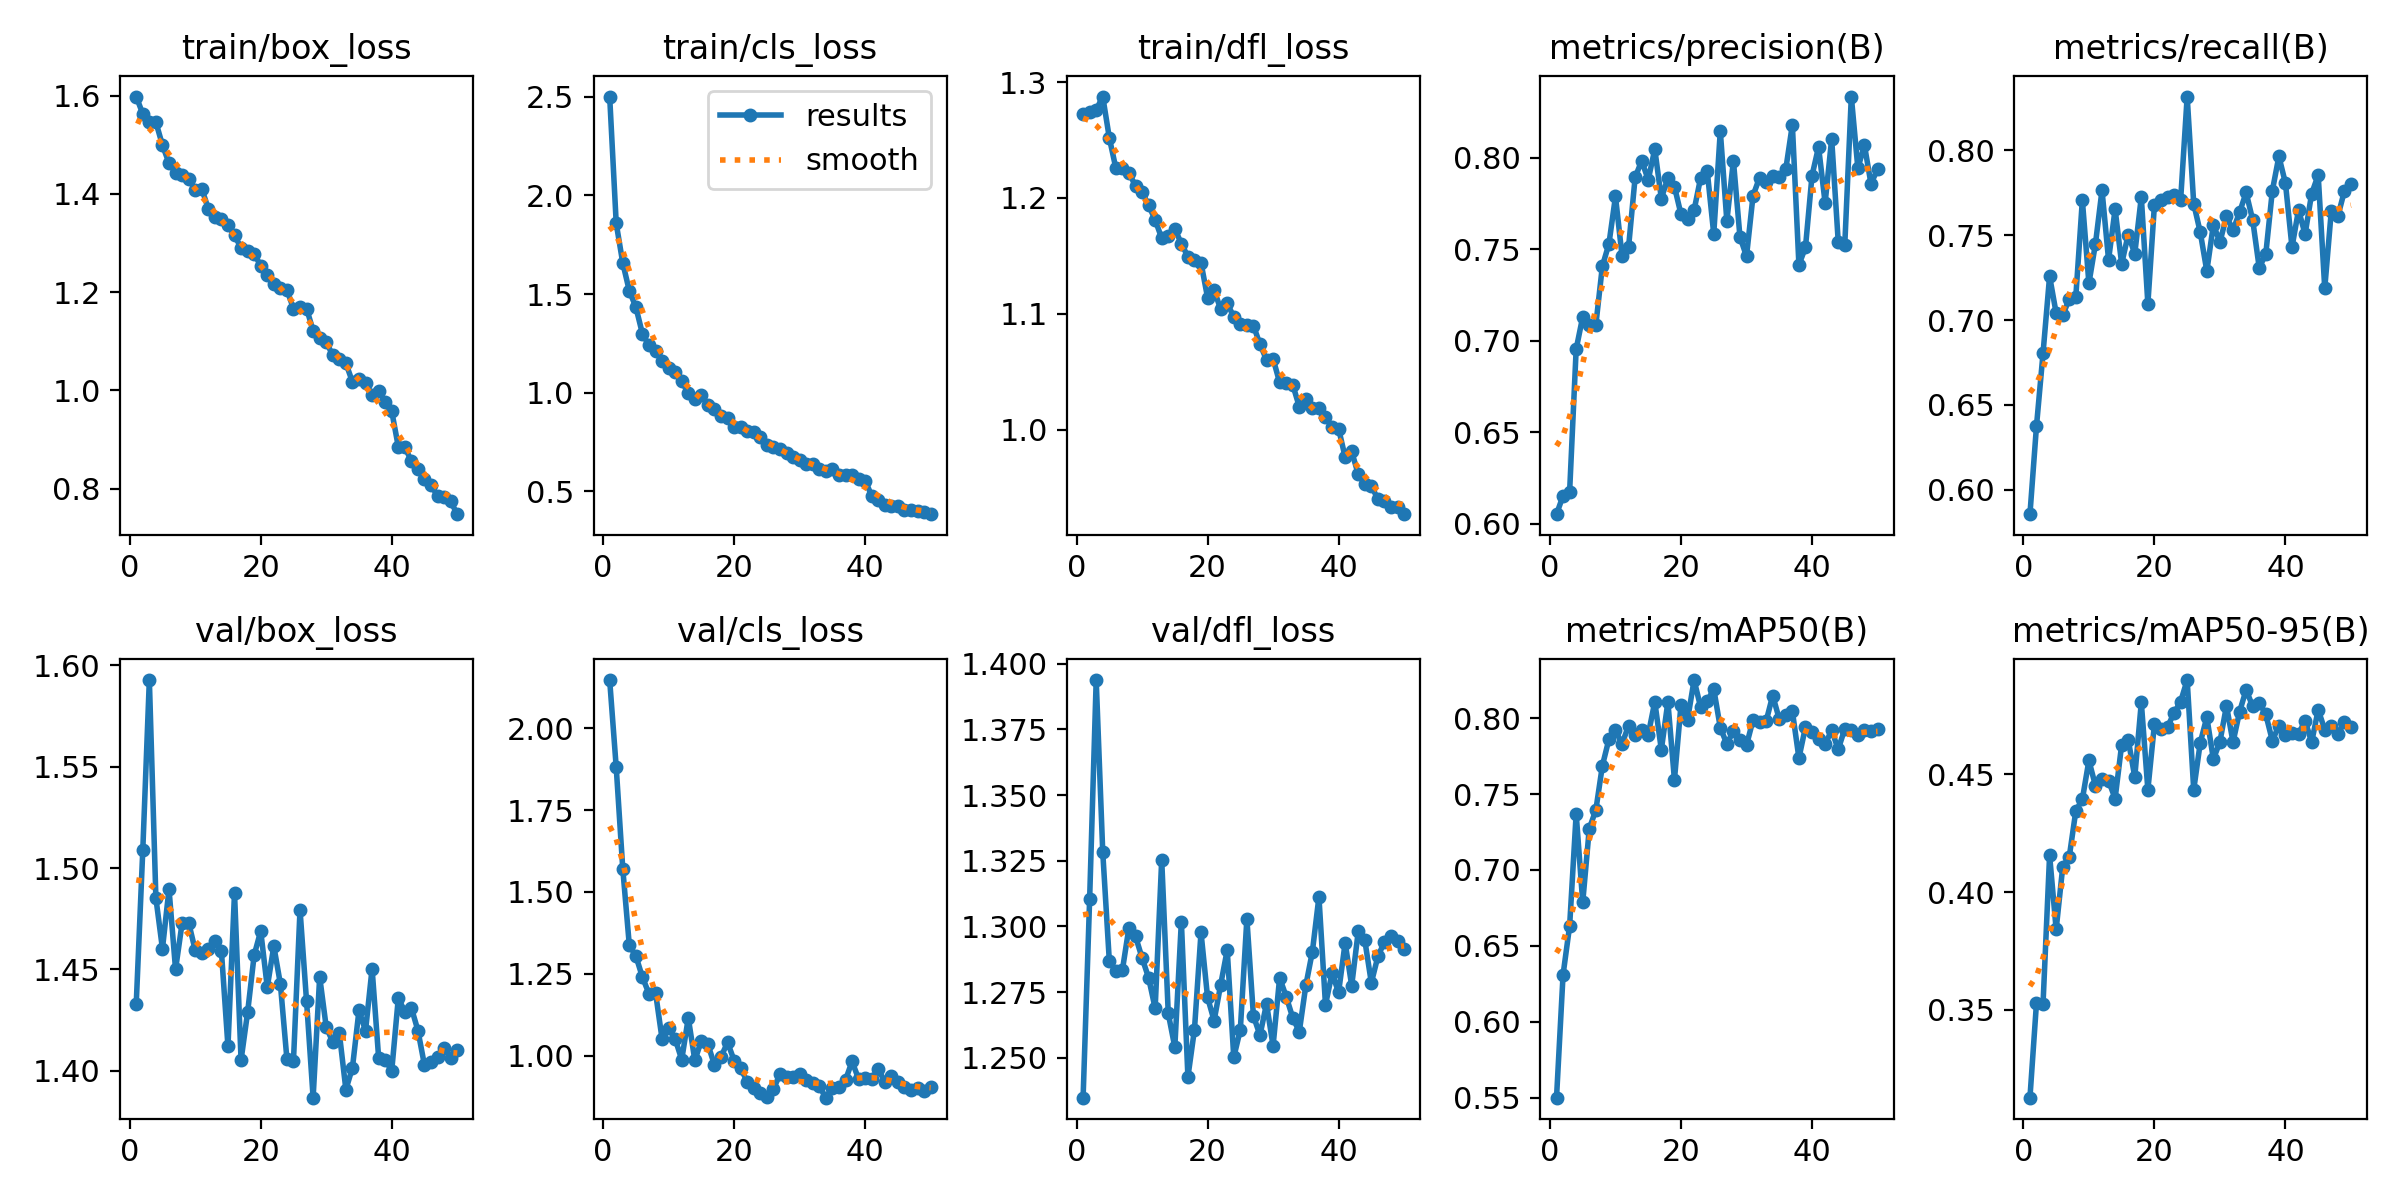

Source data for this figure (header and first rows):
epoch, time, train/box_loss, train/cls_loss, train/dfl_loss, metrics/precision(B), metrics/recall(B), metrics/mAP50(B), metrics/mAP50-95(B), val/box_loss, val/cls_loss, val/dfl_loss, lr/pg0, lr/pg1, lr/pg2
1, 483.3, 1.598, 2.501, 1.273, 0.6053, 0.5857, 0.5501, 0.3127, 1.433, 2.147, 1.235, 0.0005525, 0.0005525, 0.0005525
2, 957.7, 1.563, 1.858, 1.274, 0.6154, 0.6377, 0.6311, 0.353, 1.509, 1.88, 1.311, 0.001086, 0.001086, 0.001086
3, 1437, 1.547, 1.658, 1.276, 0.6176, 0.6805, 0.6631, 0.3527, 1.593, 1.571, 1.394, 0.001598, 0.001598, 0.001598
4, 1910, 1.546, 1.516, 1.288, 0.6955, 0.7258, 0.737, 0.4156, 1.485, 1.337, 1.328, 0.001568, 0.001568, 0.001568
5, 2389, 1.499, 1.434, 1.252, 0.7132, 0.704, 0.6787, 0.3841, 1.46, 1.305, 1.287, 0.001535, 0.001535, 0.001535
6, 2861, 1.463, 1.299, 1.226, 0.7086, 0.703, 0.7272, 0.4105, 1.49, 1.24, 1.283, 0.001502, 0.001502, 0.001502
7, 3329, 1.443, 1.241, 1.226, 0.7087, 0.7122, 0.7394, 0.4149, 1.45, 1.189, 1.283, 0.001469, 0.001469, 0.001469
8, 3789, 1.438, 1.211, 1.222, 0.7408, 0.7137, 0.7686, 0.4344, 1.473, 1.193, 1.3, 0.001436, 0.001436, 0.001436
9, 4256, 1.431, 1.161, 1.21, 0.753, 0.7706, 0.7861, 0.4394, 1.473, 1.051, 1.296, 0.001403, 0.001403, 0.001403
10, 4700, 1.408, 1.123, 1.205, 0.7789, 0.7215, 0.792, 0.4559, 1.46, 1.084, 1.288, 0.00137, 0.00137, 0.00137
11, 5144, 1.411, 1.103, 1.194, 0.7465, 0.7449, 0.783, 0.4451, 1.458, 1.051, 1.28, 0.001337, 0.001337, 0.001337
12, 5592, 1.37, 1.058, 1.181, 0.7513, 0.7764, 0.795, 0.4481, 1.46, 0.9882, 1.269, 0.001304, 0.001304, 0.001304
13, 6026, 1.354, 0.9974, 1.165, 0.7893, 0.7354, 0.7892, 0.4473, 1.464, 1.116, 1.325, 0.001271, 0.001271, 0.001271
14, 6459, 1.348, 0.9677, 1.168, 0.7984, 0.7652, 0.7924, 0.4397, 1.459, 0.986, 1.267, 0.001238, 0.001238, 0.001238
15, 6891, 1.336, 0.9896, 1.173, 0.788, 0.733, 0.7891, 0.4626, 1.412, 1.047, 1.254, 0.001205, 0.001205, 0.001205
16, 7323, 1.315, 0.9355, 1.161, 0.8047, 0.7503, 0.8107, 0.4648, 1.488, 1.035, 1.302, 0.001172, 0.001172, 0.001172
17, 7756, 1.29, 0.9199, 1.149, 0.7778, 0.739, 0.7792, 0.4489, 1.405, 0.9719, 1.243, 0.001139, 0.001139, 0.001139
18, 8187, 1.284, 0.8801, 1.146, 0.789, 0.7724, 0.8106, 0.4805, 1.429, 0.9972, 1.261, 0.001106, 0.001106, 0.001106
19, 8620, 1.278, 0.8725, 1.144, 0.7843, 0.7095, 0.7594, 0.4435, 1.457, 1.041, 1.298, 0.001073, 0.001073, 0.001073
20, 9051, 1.254, 0.8251, 1.114, 0.7692, 0.7676, 0.8087, 0.4712, 1.469, 0.9854, 1.273, 0.00104, 0.00104, 0.00104
21, 9484, 1.235, 0.8258, 1.121, 0.7664, 0.7704, 0.7989, 0.4692, 1.441, 0.9613, 1.264, 0.001007, 0.001007, 0.001007
22, 9917, 1.216, 0.8085, 1.104, 0.7714, 0.7722, 0.825, 0.4701, 1.462, 0.9216, 1.278, 0.0009739, 0.0009739, 0.0009739
23, 10348, 1.208, 0.7997, 1.109, 0.7891, 0.7736, 0.8071, 0.4761, 1.443, 0.9032, 1.291, 0.0009409, 0.0009409, 0.0009409
24, 10781, 1.205, 0.7733, 1.097, 0.793, 0.7706, 0.8109, 0.4809, 1.406, 0.8866, 1.25, 0.0009078, 0.0009078, 0.0009078
25, 11246, 1.166, 0.7336, 1.091, 0.7584, 0.8315, 0.8192, 0.49, 1.405, 0.8735, 1.261, 0.0008748, 0.0008748, 0.0008748
26, 11677, 1.169, 0.7224, 1.091, 0.8147, 0.7685, 0.7937, 0.4435, 1.479, 0.8993, 1.303, 0.0008418, 0.0008418, 0.0008418
27, 12109, 1.167, 0.7153, 1.09, 0.7654, 0.7516, 0.783, 0.4634, 1.434, 0.9435, 1.266, 0.0008088, 0.0008088, 0.0008088
28, 12542, 1.121, 0.6943, 1.074, 0.7985, 0.7288, 0.7915, 0.4743, 1.387, 0.9363, 1.259, 0.0007758, 0.0007758, 0.0007758
29, 12974, 1.107, 0.672, 1.06, 0.7569, 0.756, 0.7854, 0.4565, 1.446, 0.9363, 1.271, 0.0007428, 0.0007428, 0.0007428
30, 13407, 1.097, 0.661, 1.061, 0.7462, 0.7458, 0.7822, 0.4638, 1.422, 0.9432, 1.255, 0.0007098, 0.0007098, 0.0007098
31, 13839, 1.072, 0.6364, 1.041, 0.7793, 0.7611, 0.7988, 0.4791, 1.414, 0.9266, 1.28, 0.0006768, 0.0006768, 0.0006768
32, 14272, 1.063, 0.6388, 1.04, 0.7892, 0.7529, 0.7973, 0.4637, 1.419, 0.9162, 1.273, 0.0006438, 0.0006438, 0.0006438
33, 14704, 1.055, 0.6126, 1.039, 0.787, 0.7634, 0.798, 0.4766, 1.391, 0.9065, 1.265, 0.0006108, 0.0006108, 0.0006108
34, 15135, 1.017, 0.605, 1.02, 0.79, 0.775, 0.8148, 0.4859, 1.402, 0.8722, 1.26, 0.0005778, 0.0005778, 0.0005778
35, 15568, 1.023, 0.6153, 1.026, 0.7895, 0.7589, 0.7993, 0.4789, 1.43, 0.9025, 1.278, 0.0005448, 0.0005448, 0.0005448
36, 16000, 1.014, 0.5818, 1.019, 0.7939, 0.7307, 0.8023, 0.4805, 1.42, 0.9052, 1.29, 0.0005118, 0.0005118, 0.0005118
37, 16432, 0.9911, 0.5833, 1.019, 0.818, 0.7388, 0.8046, 0.4754, 1.45, 0.9261, 1.311, 0.0004788, 0.0004788, 0.0004788
38, 16862, 0.9987, 0.5848, 1.011, 0.7415, 0.776, 0.7737, 0.4643, 1.407, 0.983, 1.27, 0.0004458, 0.0004458, 0.0004458
39, 17294, 0.9761, 0.561, 1.003, 0.7511, 0.7963, 0.7941, 0.4706, 1.405, 0.9291, 1.282, 0.0004127, 0.0004127, 0.0004127
40, 17727, 0.9576, 0.5546, 1.001, 0.7903, 0.7805, 0.7905, 0.4667, 1.4, 0.9322, 1.275, 0.0003797, 0.0003797, 0.0003797
41, 18155, 0.8853, 0.4774, 0.9763, 0.8059, 0.7428, 0.7863, 0.4674, 1.436, 0.93, 1.294, 0.0003467, 0.0003467, 0.0003467
42, 18582, 0.8846, 0.4542, 0.9812, 0.7753, 0.7648, 0.7828, 0.4671, 1.429, 0.9601, 1.278, 0.0003137, 0.0003137, 0.0003137
43, 19010, 0.8557, 0.4315, 0.9615, 0.8103, 0.7505, 0.7919, 0.4728, 1.431, 0.92, 1.298, 0.0002807, 0.0002807, 0.0002807
44, 19450, 0.8391, 0.426, 0.953, 0.7543, 0.7743, 0.7794, 0.4636, 1.42, 0.9393, 1.295, 0.0002477, 0.0002477, 0.0002477
45, 19878, 0.8197, 0.4282, 0.9518, 0.7523, 0.7853, 0.7929, 0.4774, 1.403, 0.9201, 1.279, 0.0002147, 0.0002147, 0.0002147
46, 20306, 0.8073, 0.4046, 0.9398, 0.8335, 0.7186, 0.792, 0.4689, 1.404, 0.9034, 1.289, 0.0001817, 0.0001817, 0.0001817
47, 20733, 0.7846, 0.4051, 0.938, 0.7943, 0.7642, 0.7891, 0.4707, 1.407, 0.8943, 1.294, 0.0001487, 0.0001487, 0.0001487
48, 21161, 0.7833, 0.4011, 0.933, 0.807, 0.761, 0.7919, 0.4672, 1.411, 0.9032, 1.296, 0.0001157, 0.0001157, 0.0001157
49, 21589, 0.7737, 0.3952, 0.9334, 0.7858, 0.776, 0.7916, 0.4722, 1.406, 0.8927, 1.294, 8.26832e-05, 8.26832e-05, 8.26832e-05
50, 22016, 0.7479, 0.3845, 0.927, 0.7937, 0.78, 0.7925, 0.4699, 1.41, 0.9054, 1.291, 4.96766e-05, 4.96766e-05, 4.96766e-05
